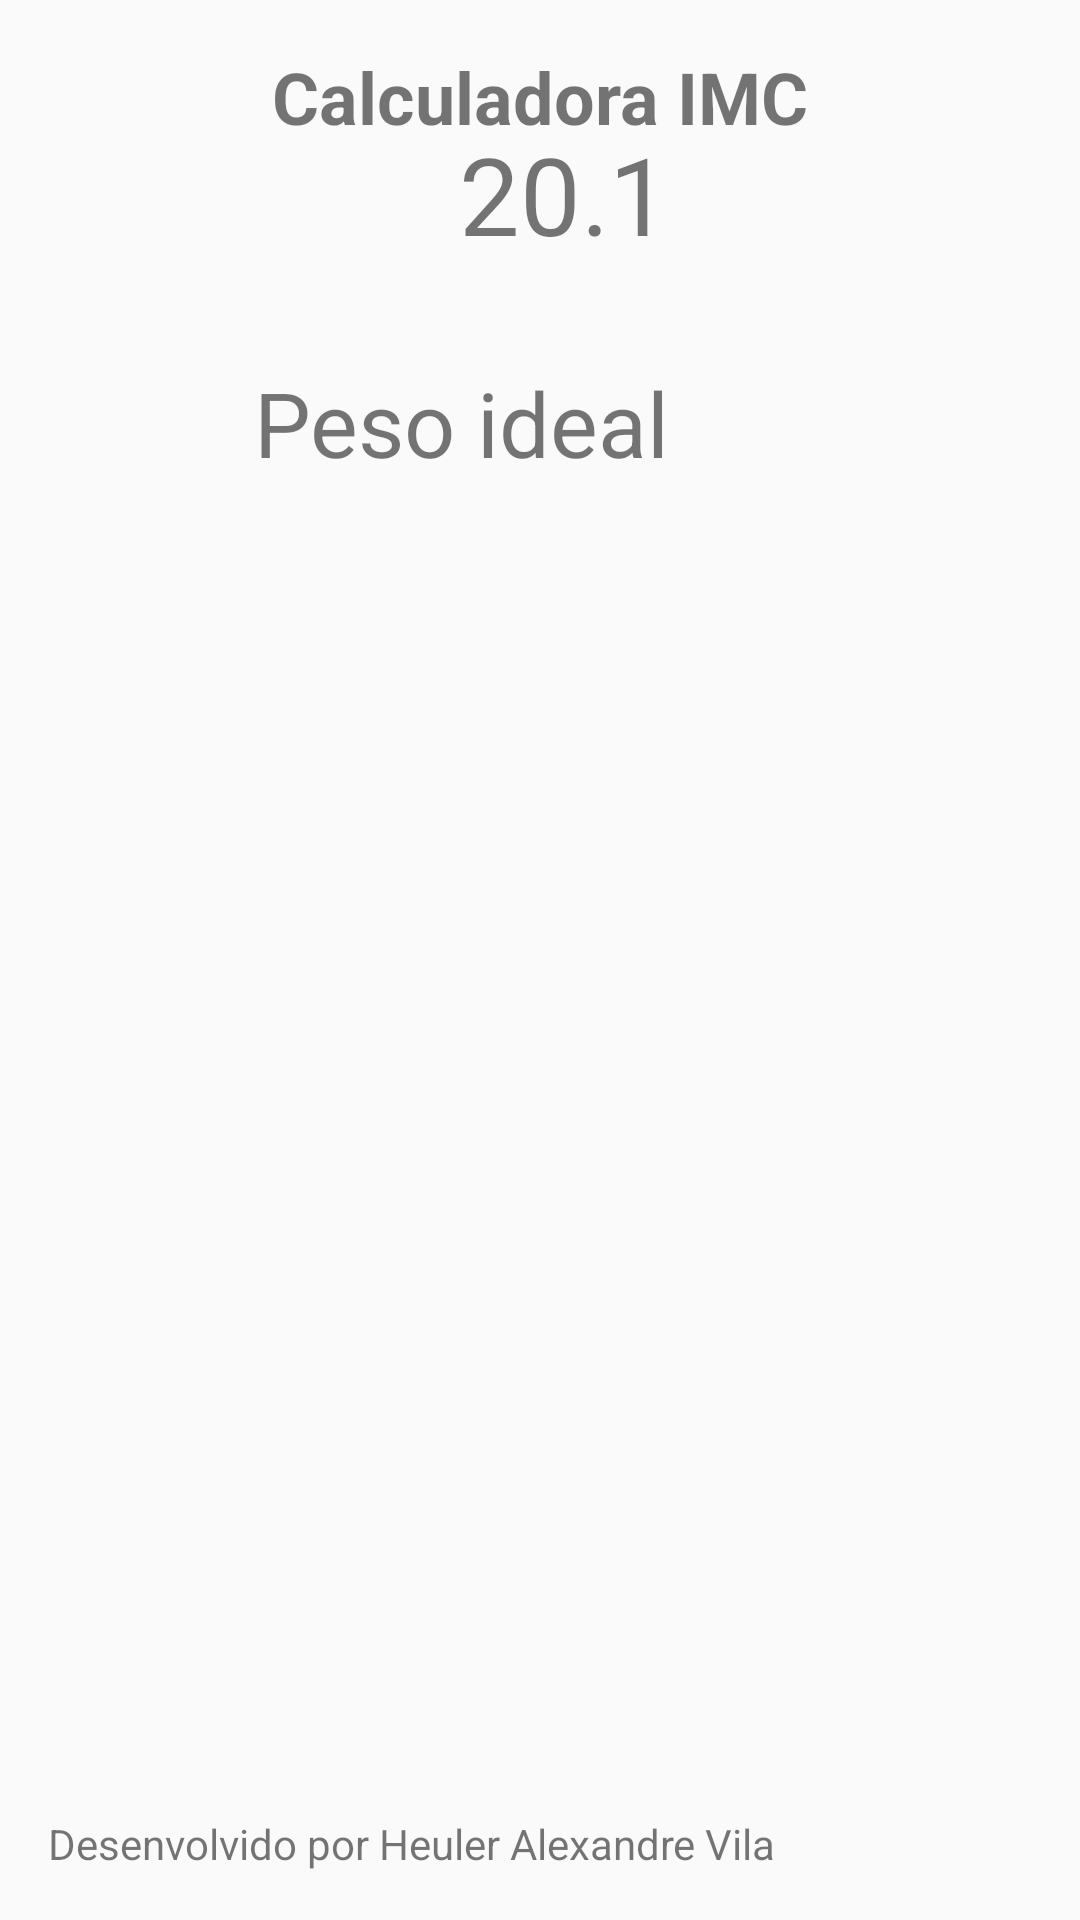

Reconstruct the res/layout file that produces this screen, plus the resources it refers to.
<!-- AndroidManifest.xml: application theme AppTheme -->
<!-- res/layout/activity_resultado.xml -->
<?xml version="1.0" encoding="utf-8"?>
<androidx.constraintlayout.widget.ConstraintLayout
        xmlns:android="http://schemas.android.com/apk/res/android"
        xmlns:tools="http://schemas.android.com/tools"
        xmlns:app="http://schemas.android.com/apk/res-auto"
        android:layout_width="match_parent"
        android:layout_height="match_parent"
        tools:context=".ResultadoActivity">

    <TextView
            android:text="Calculadora IMC"
            android:layout_width="wrap_content"
            android:layout_height="wrap_content"
            android:id="@+id/textView" android:layout_marginTop="16dp"
            app:layout_constraintTop_toTopOf="parent" android:textSize="24sp" android:layout_marginStart="8dp"
            app:layout_constraintStart_toStartOf="parent" android:layout_marginEnd="8dp"
            app:layout_constraintEnd_toEndOf="parent" android:textStyle="bold"/>
    <TextView
            android:text="20.1"
            android:layout_width="wrap_content"
            android:layout_height="wrap_content"
            android:id="@+id/tvIMC"
            app:layout_constraintEnd_toEndOf="parent"
            app:layout_constraintStart_toEndOf="@+id/ivIMC" android:layout_marginStart="8dp"
            android:layout_marginEnd="8dp" android:textSize="36sp"
            app:layout_constraintTop_toTopOf="@+id/ivIMC" app:layout_constraintBottom_toBottomOf="@+id/ivIMC"/>
    <TextView
            android:text="Peso ideal"
            android:layout_width="wrap_content"
            android:layout_height="wrap_content"
            android:id="@+id/tvStatusIMC"
            app:layout_constraintEnd_toEndOf="@+id/tvIMC"
            app:layout_constraintStart_toStartOf="@+id/tvIMC"
            app:layout_constraintTop_toBottomOf="@+id/tvIMC" android:layout_marginTop="32dp"
            app:layout_constraintHorizontal_bias="1.0" android:textSize="30sp"/>
    <TextView
            android:text="Desenvolvido por Heuler Alexandre Vila"
            android:layout_width="wrap_content"
            android:layout_height="wrap_content"
            android:id="@+id/textView8" app:layout_constraintStart_toStartOf="parent"
            android:layout_marginStart="16dp" app:layout_constraintBottom_toBottomOf="parent"
            android:layout_marginBottom="16dp"/>
    <ImageView
            android:layout_width="wrap_content"
            android:layout_height="wrap_content" app:srcCompat="@drawable/fem_abaixo"
            android:id="@+id/ivIMC" android:layout_marginTop="16dp"
            app:layout_constraintTop_toBottomOf="@+id/textView" app:layout_constraintStart_toStartOf="parent"
            android:layout_marginStart="16dp"/>
</androidx.constraintlayout.widget.ConstraintLayout>
<!-- resources referenced by this layout -->
<resources>
  <style name="AppTheme" parent="Theme.AppCompat.Light.DarkActionBar">
          
          <item name="colorPrimary">@color/colorPrimary</item>
          <item name="colorPrimaryDark">@color/colorPrimaryDark</item>
          <item name="colorAccent">@color/colorAccent</item>
      </style>
  <!-- not gathered from this repository: default colours our renderer supplied (Android Studio template values) -->
  <color name="colorPrimary">#FF6200EE</color>
  <color name="colorPrimaryDark">#FF3700B3</color>
  <color name="colorAccent">#FF03DAC5</color>
</resources>
